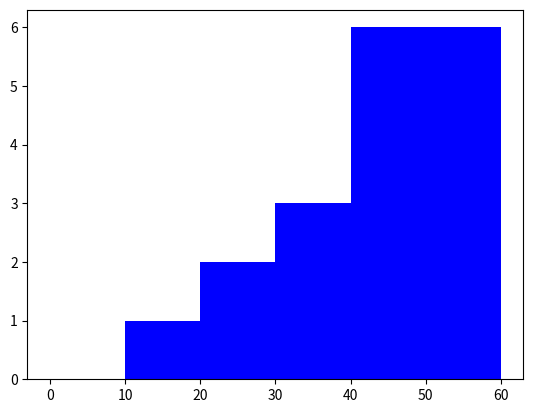

Reproduce this figure in Python.
import matplotlib.pyplot as plt
import pandas as pd
emp_ages=[22,45,30,59,58,56,57,58,41,45,43,43,50,40,34,33,25,19]
bins=[0,10,20,30,40,50,60]
plt.hist(emp_ages,bins,color="blue")
plt.show()
